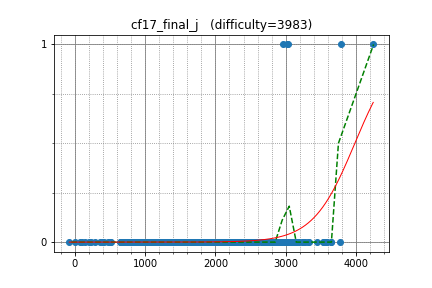

The data file committed next to this chart (first rows):
tourist, 4245.989028, 1
ksun48, 3587, 0
Um_nik, 3781, 1
Marcin, 3263, 0
koosaga, 3028, 1
LHiC, 3772, 0
DEGwer, 3142, 0
sevenkplus, 3328, 0
IH19980412, 2887, 0
hogloid, 3012, 0
semiexp, 3640, 0
shik, 3059, 0
yosupo, 3237, 0
Merkurev, 3445, 0
desert97, 3109, 0
yokozuna57, 2923, 0
yuma000, 2441, 0
sugim48, 3319, 0
mjhun, 2850, 0
latte0119, 2894, 0
joisino, 2726, 0
KAN, 3183, 0
satashun, 2513, 0
SanSiroWaltz, 3157, 0
sigma425, 3077, 0
zigui, 2935, 0
tozangezan, 2968, 0
Huziwara, 3045, 0
reew2n, 2556, 0
HellKitsune, 3138, 0
nuip, 2828, 0
satos, 2361, 0
potetisensei, 2249, 0
apiad, 3646, 0
zemen, 3050, 0
goodbaton, 2362, 0
ei13333, 2315, 0
j_gui0121, 2284, 0
japlj, 3281, 0
pachicobue, 2001, 0
base64, 2163, 0
wo01, 2784, 0
PIandS, 2497, 0
asi1024, 2932, 0
Reyna, 3133, 0
phidnight, 2779, 0
TangentDay, 2454, 0
Lepton, 2532, 0
monolith, 2145, 0
neander, 1714, 0
kimiyuki, 2444, 0
gamelove765, 2060, 0
dnk, 2724, 0
rickytheta, 2699, 0
satanic0258, 2221, 0
Aquarius, 2017, 0
Hoi_koro, 2405, 0
Hec, 2499, 0
drafear, 2506, 0
wafrelka, 2560, 0
dohatsutsu, 2305, 0
... 323 more rows
